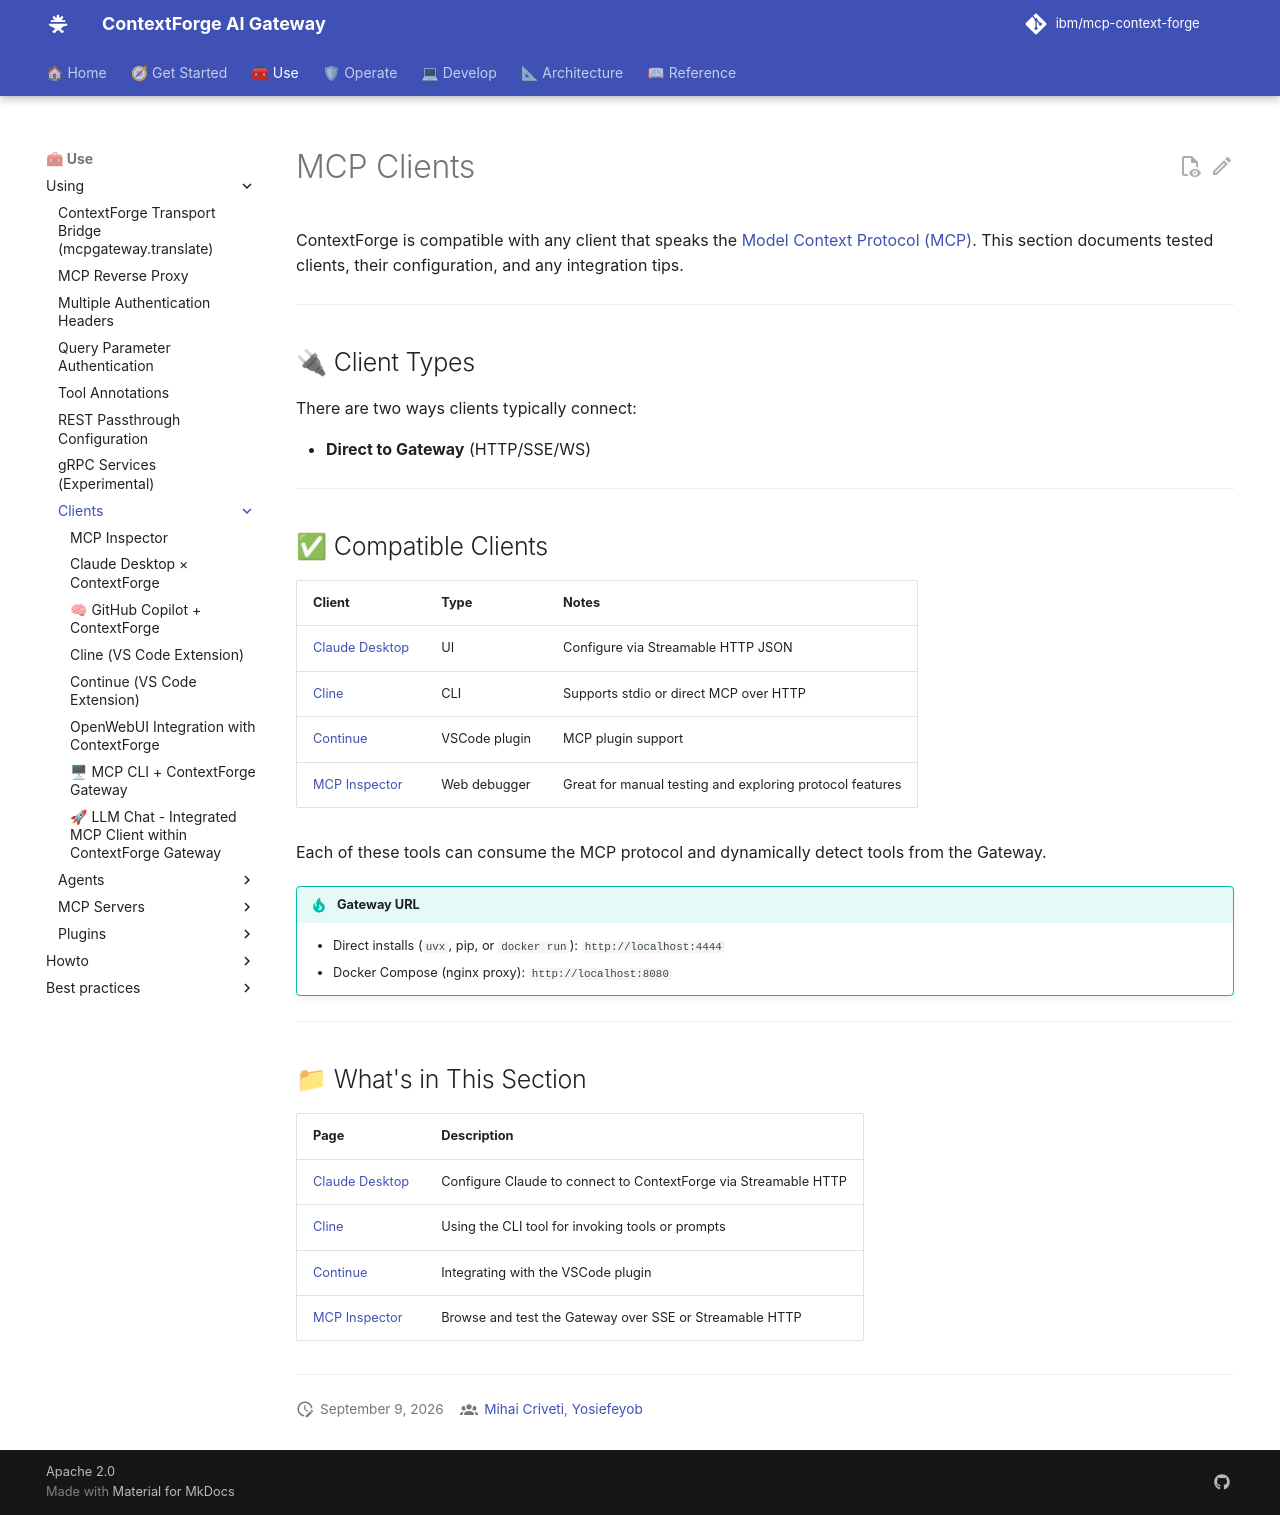

repository: brian-hussey/mcp-context-forge · page: 1.1.x/using/clients/index.html · generator: mkdocs

# MCP Clients

ContextForge is compatible with any client that speaks the [Model Context Protocol (MCP)](https://modelcontextprotocol.io). This section documents tested clients, their configuration, and any integration tips.

---

## 🔌 Client Types

There are two ways clients typically connect:

- **Direct to Gateway** (HTTP/SSE/WS)

---

## ✅ Compatible Clients

| Client | Type | Notes |
|--------|------|-------|
| [Claude Desktop](claude-desktop.md) | UI | Configure via Streamable HTTP JSON |
| [Cline](cline.md) | CLI | Supports stdio or direct MCP over HTTP |
| [Continue](continue.md) | VSCode plugin | MCP plugin support |
| [MCP Inspector](mcp-inspector.md) | Web debugger | Great for manual testing and exploring protocol features |

Each of these tools can consume the MCP protocol and dynamically detect tools from the Gateway.

!!! tip "Gateway URL"
    - Direct installs (`uvx`, pip, or `docker run`): `http://localhost:4444`
    - Docker Compose (nginx proxy): `http://localhost:8080`

---

## 📁 What's in This Section

| Page | Description |
|------|-------------|
| [Claude Desktop](claude-desktop.md) | Configure Claude to connect to ContextForge via Streamable HTTP |
| [Cline](cline.md) | Using the CLI tool for invoking tools or prompts |
| [Continue](continue.md) | Integrating with the VSCode plugin |
| [MCP Inspector](mcp-inspector.md) | Browse and test the Gateway over SSE or Streamable HTTP |

---
